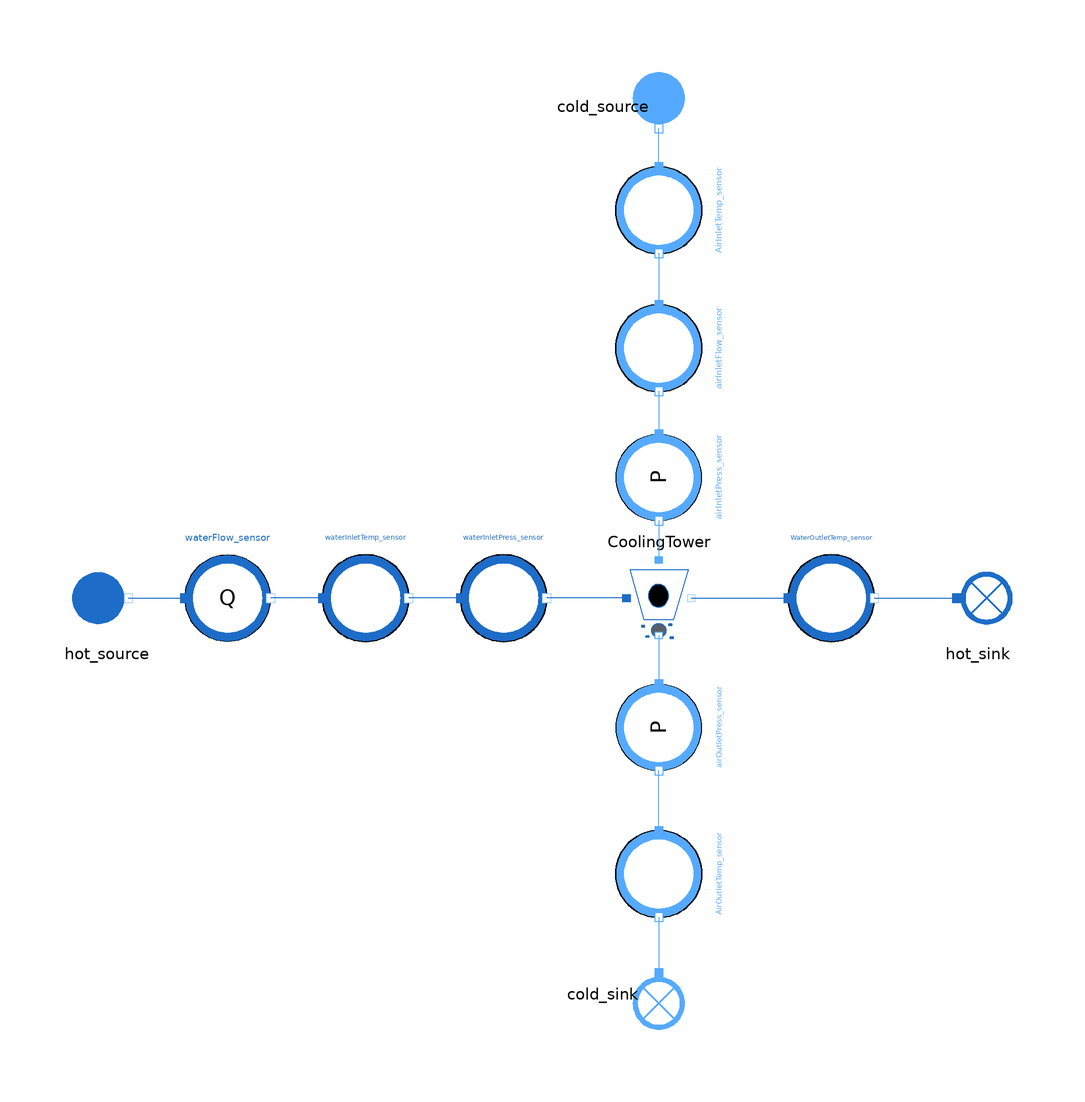

The component connection diagram of the Modelica model below, drawn from its own Placement and Line annotations.

model CoolingTowerMerkel_direct
  import MetroscopeModelingLibrary.Utilities.Units;

  // Boundary Conditions
    // Hot Water Inlet
  input Real waterInletTemp(start=31) "deg_C";
  input Units.VolumeFlowRate waterFlow(start=37) "m3/s";
  input Real waterInletPress(start=15) "bar";

    // Cold Air Inlet
  input Real AirInletTemp(start=10) "deg_C";
  input Real airInletPress(start=1) "bar";
  input Units.Fraction cold_source_relative_humidity(start=0.8) "1";

  // Observables for calibration
  output Real WaterOutletTemp(start=23) "deg_C";

  // Calibrated Parameters
  parameter Real hd = 0.012856079;
  parameter Real Kfr = 0;

  // Parameters
  parameter Real Lfi = 15 "m";
  parameter Real afi = 200 "m-1";
  parameter Real Afr = 3000 "m2";
  parameter Real D = 20 "m";
  parameter Real Cf = 1;
  output Real V_inlet(start = 4.3490353) "m/s";

  parameter Real eta_fan = 1;
  parameter Real W_fan = 40000 "W";

  // Observables
  output Real airInletFlow(start=12894.166) "kg/s";
  output Real Q_evap(start=379.48428) "kg/s";
  output Real Q_cold_in(start=15214.605);
  output Real Ratio;
  output Real W;
  output Real deltaP_fan;

  output Real AirOutletTemp(start=35) "deg_C";
  output Real airOutletPress(start=1);

  // Output
  output Units.Fraction cold_sink_relative_humidity(start=1) "1";

  MetroscopeModelingLibrary.WaterSteam.BoundaryConditions.Source hot_source annotation (Placement(transformation(extent={{-138,-10},{-118,10}})));

  MetroscopeModelingLibrary.WaterSteam.BoundaryConditions.Sink hot_sink annotation (Placement(transformation(extent={{64,-10},{84,10}})));
  MultiFluid.HeatExchangers.CoolingTowerMerkel CoolingTower annotation (Placement(transformation(extent={{10,-10},{-10,10}}, rotation=180)));
  MetroscopeModelingLibrary.MoistAir.BoundaryConditions.Source cold_source annotation (Placement(transformation(
        extent={{-10,-10},{10,10}},
        rotation=270,
        origin={0,114})));
  MetroscopeModelingLibrary.MoistAir.BoundaryConditions.Sink cold_sink annotation (Placement(transformation(
        extent={{-10,-10},{10,10}},
        rotation=270,
        origin={0,-92})));
  MetroscopeModelingLibrary.Sensors.WaterSteam.PressureSensor waterInletPress_sensor annotation (Placement(transformation(extent={{-46,-10},{-26,10}})));
  MetroscopeModelingLibrary.Sensors.MoistAir.TemperatureSensor AirInletTemp_sensor annotation (Placement(transformation(
        extent={{-10,-10},{10,10}},
        rotation=270,
        origin={0,90})));
  MetroscopeModelingLibrary.Sensors.WaterSteam.TemperatureSensor waterInletTemp_sensor annotation (Placement(transformation(extent={{-78,-10},{-58,10}})));
  MetroscopeModelingLibrary.Sensors.WaterSteam.TemperatureSensor WaterOutletTemp_sensor annotation (Placement(transformation(extent={{30,-10},{50,10}})));
  MetroscopeModelingLibrary.Sensors.WaterSteam.FlowSensor waterFlow_sensor annotation (Placement(transformation(extent={{-110,-10},{-90,10}})));
  MetroscopeModelingLibrary.Sensors.MoistAir.TemperatureSensor AirOutletTemp_sensor annotation (Placement(transformation(
        extent={{-10,-10},{10,10}},
        rotation=270,
        origin={0,-64})));
  MetroscopeModelingLibrary.Sensors.MoistAir.FlowSensor airInletFlow_sensor annotation (Placement(transformation(
        extent={{-10,-10},{10,10}},
        rotation=270,
        origin={0,58})));
  MetroscopeModelingLibrary.Sensors.MoistAir.PressureSensor airInletPress_sensor annotation (Placement(transformation(
        extent={{-10,-10},{10,10}},
        rotation=270,
        origin={0,28})));
  MetroscopeModelingLibrary.Sensors.MoistAir.PressureSensor airOutletPress_sensor
                                                                                 annotation (Placement(transformation(
        extent={{-10,-10},{10,10}},
        rotation=270,
        origin={0,-30})));
equation
  // Hot Water Inlet
  waterFlow_sensor.Qv = waterFlow;
  waterInletTemp_sensor.T_degC = waterInletTemp;
  waterInletPress_sensor.P_barA = waterInletPress;

  // Cold Air Inlet
  airInletPress_sensor.P_barA = airInletPress;
  cold_source.relative_humidity = cold_source_relative_humidity;
  airInletFlow_sensor.Qv = airInletFlow;
  AirInletTemp_sensor.T_degC = AirInletTemp;

  // Hot Water Outlet

  // Cold Air Outlet
  cold_sink.relative_humidity = cold_sink_relative_humidity;
  airOutletPress_sensor.P_barA = airOutletPress;

  // Calibrated Parameters
  CoolingTower.hd = hd + hd*time;
  CoolingTower.Cf = Cf;

  CoolingTower.Q_evap = Q_evap;
  CoolingTower.Q_cold_in = Q_cold_in;
  CoolingTower.Ratio = Ratio;
  CoolingTower.W = W;
  CoolingTower.deltaP_fan = deltaP_fan;

  // Parameters
  CoolingTower.Lfi = Lfi;
  CoolingTower.afi = afi;
  CoolingTower.Afr = Afr;
  CoolingTower.V_inlet = V_inlet;

  CoolingTower.eta_fan = eta_fan;
  CoolingTower.W_fan = W_fan;

  // Observable for Calibration
  WaterOutletTemp_sensor.T_degC = WaterOutletTemp;
  AirOutletTemp_sensor.T_degC = AirOutletTemp;

  connect(CoolingTower.C_hot_in, waterInletPress_sensor.C_out) annotation (Line(points={{-7.5,0},{-14,0},{-14,0},{-26,0}},
                                                                                                         color={28,108,200}));
  connect(AirInletTemp_sensor.C_in, cold_source.C_out) annotation (Line(points={{0,100},{0,109}},                                                           color={85,170,255}));
  connect(waterInletPress_sensor.C_in,waterInletTemp_sensor. C_out) annotation (Line(points={{-46,0},{-58,0}}, color={28,108,200}));
  connect(CoolingTower.C_hot_out, WaterOutletTemp_sensor.C_in) annotation (Line(points={{7.5,0},{16,0},{16,0},{30,0}},
                                                                                                       color={28,108,200}));
  connect(WaterOutletTemp_sensor.C_out, hot_sink.C_in) annotation (Line(points={{50,0},{69,0}}, color={28,108,200}));
  connect(hot_source.C_out, waterFlow_sensor.C_in) annotation (Line(points={{-123,0},{-110,0}},
                                                                                              color={28,108,200}));
  connect(waterInletTemp_sensor.C_in, waterFlow_sensor.C_out) annotation (Line(points={{-78,0},{-90,0}}, color={28,108,200}));
  connect(AirOutletTemp_sensor.C_out, cold_sink.C_in) annotation (Line(points={{-1.77636e-15,-74},{0,-83.5},{0,-87}},                                          color={85,170,255}));
  connect(AirInletTemp_sensor.C_out, airInletFlow_sensor.C_in) annotation (Line(points={{0,80},{0,68}},                                                         color={85,170,255}));
  connect(airInletFlow_sensor.C_out, airInletPress_sensor.C_in) annotation (Line(points={{0,48},{0,38}},                                                         color={85,170,255}));
  connect(airInletPress_sensor.C_out, CoolingTower.C_cold_in) annotation (Line(points={{0,18},{0,10},{0,8.83333},{0,8.83333}},                 color={85,170,255}));
  connect(CoolingTower.C_cold_out, airOutletPress_sensor.C_in) annotation (Line(points={{0,-8.66667},{0,-10},{0,-10},{0,-20}},                    color={85,170,255}));
  connect(AirOutletTemp_sensor.C_in, airOutletPress_sensor.C_out) annotation (Line(points={{0,-54},{0,-40}},                                                           color={85,170,255}));
  annotation (Diagram(coordinateSystem(extent={{-160,-120},{120,140}})), Icon(coordinateSystem(extent={{-160,-120},{120,140}}), graphics={
        Ellipse(lineColor={0,0,0},
                fillColor={255,255,255},
                fillPattern=FillPattern.Solid,
                extent={{-110,-100},{90,100}}),
        Polygon(
          origin={12,14},
          lineColor={78,138,73},
          fillColor={95,95,95},
          pattern=LinePattern.None,
          fillPattern=FillPattern.Solid,
          points={{-58.0,46.0},{42.0,-14.0},{-58.0,-74.0},{-58.0,46.0}}),
        Polygon(
          origin={12,14},
          lineColor={78,138,73},
          fillColor={213,213,0},
          pattern=LinePattern.None,
          fillPattern=FillPattern.Solid,
          points={{-58,46},{-4,14},{-58,-14},{-58,46}}),
        Polygon(
          origin={12,14},
          lineColor={78,138,73},
          fillColor={28,108,200},
          pattern=LinePattern.None,
          fillPattern=FillPattern.Solid,
          points={{-58,-14},{-2,-40},{-58,-74},{-58,-14}})}),
    experiment(StopTime=1, __Dymola_Algorithm="Dassl"));
end CoolingTowerMerkel_direct;